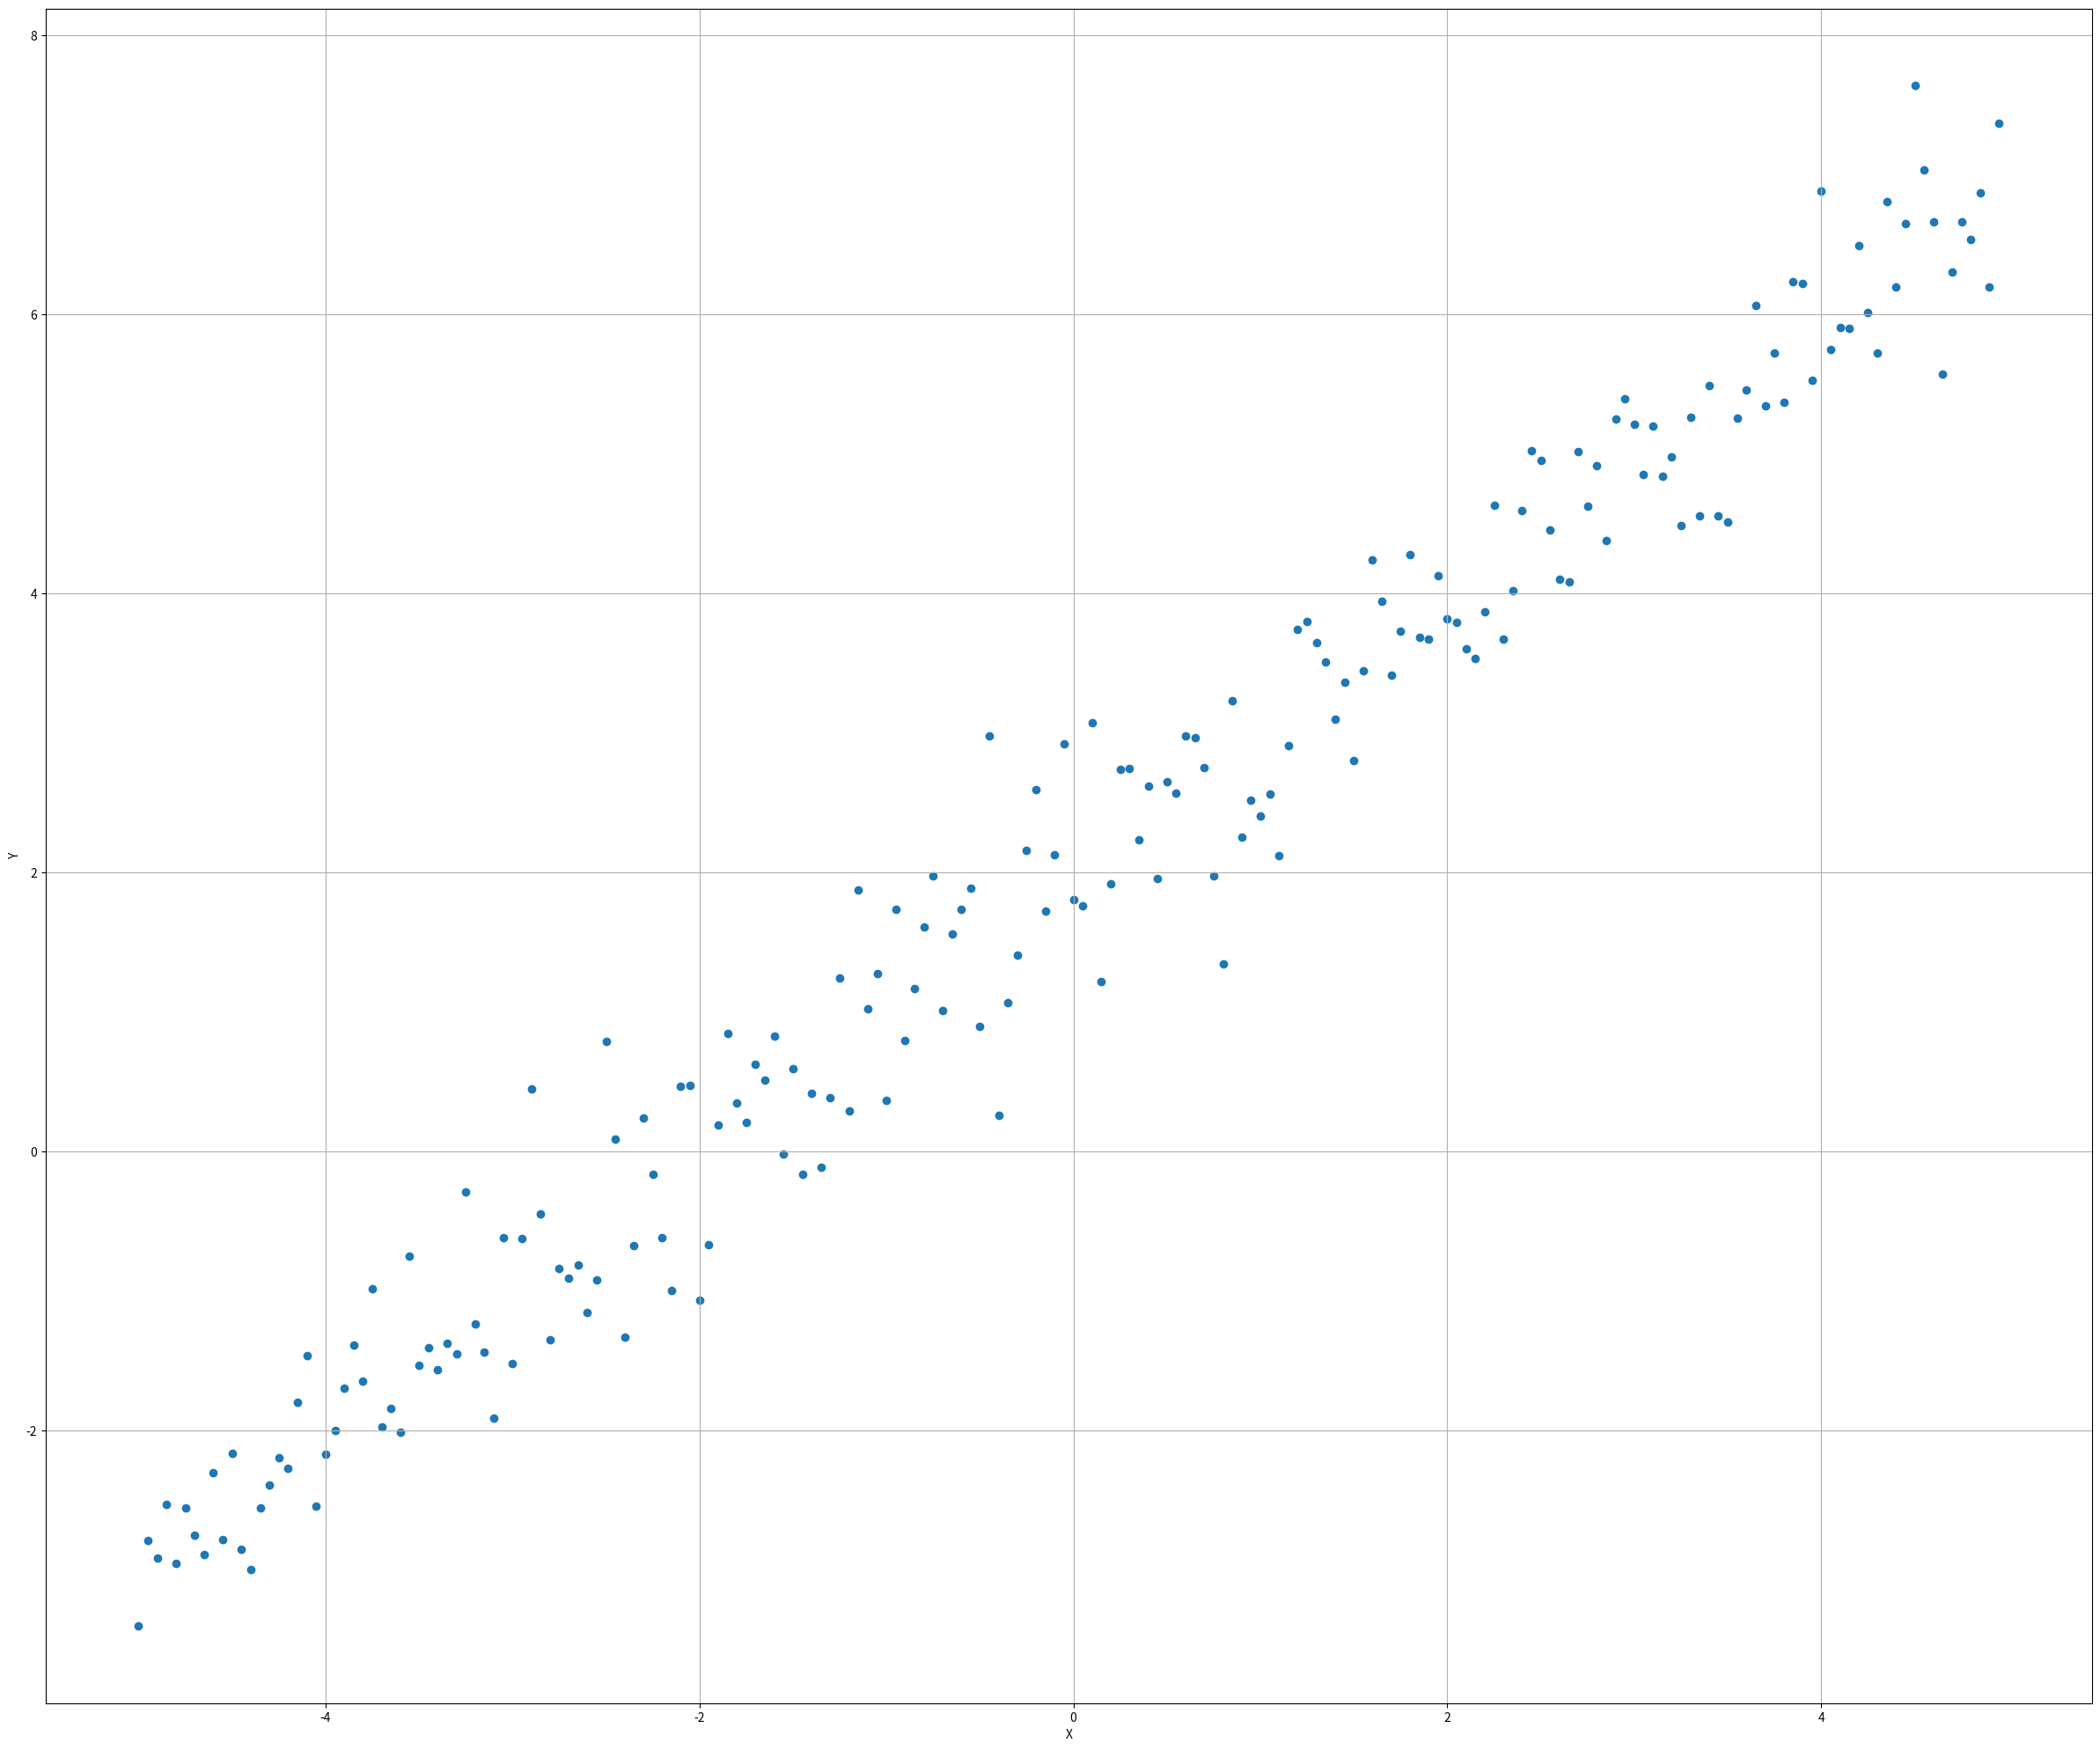

The matplotlib source for this figure:
from __future__ import print_function

import numpy as np
import matplotlib.pyplot as plt

from scipy.optimize import minimize


# For reproducibility
np.random.seed(1000)

# Number of samples
nb_samples = 200


def loss(v):
    e = 0.0
    for i in range(nb_samples):
        e += np.square(v[0] + v[1]*X[i] - Y[i])
    return 0.5 * e


def gradient(v):
    g = np.zeros(shape=2)
    for i in range(nb_samples):
        g[0] += (v[0] + v[1]*X[i] - Y[i])
        g[1] += ((v[0] + v[1]*X[i] - Y[i]) * X[i])
    return g


def show_dataset(X, Y):
    fig, ax = plt.subplots(1, 1, figsize=(30, 25))

    ax.scatter(X, Y)
    ax.set_xlabel('X')
    ax.set_ylabel('Y')
    ax.grid()

    plt.show()


if __name__ == '__main__':
    # Create dataset
    X = np.arange(-5, 5, 0.05)

    Y = X + 2
    Y += np.random.normal(0.0, 0.5, size=nb_samples)

    # Show the dataset
    show_dataset(X, Y)

    # Minimize loss function
    result = minimize(fun=loss, x0=np.array([0.0, 0.0]), jac=gradient, method='L-BFGS-B')
    print(result)

    print('Interpolating rect:')
    print('y = %.2fx + %2.f' % (result.x[1], result.x[0]))

    # Compute the absolute error
    err = 0.0

    for i in range(nb_samples):
        err += np.abs(Y[i] - (result.x[1]*X[i] + result.x[0]))

    print('Absolute error: %.2f' % err)

    # Repeat the process using the Moore-Penrose pseudo-inverse
    Xs = np.expand_dims(X, axis=1)
    Ys = np.expand_dims(Y, axis=1)
    Xs = np.concatenate((Xs, np.ones_like(Xs)), axis=1)

    result = np.linalg.inv(np.dot(Xs.T, Xs)).dot(Xs.T).dot(Y)

    print('Interpolating rect:')
    print('y = %.2fx + %2.f' % (result[0], result[1]))

    # Compute the estimator covariance
    covariance = (0.5 ** 2) * np.linalg.inv(np.dot(Xs.T, Xs))

    print('Estimator covariance matrix:')
    print(covariance)
